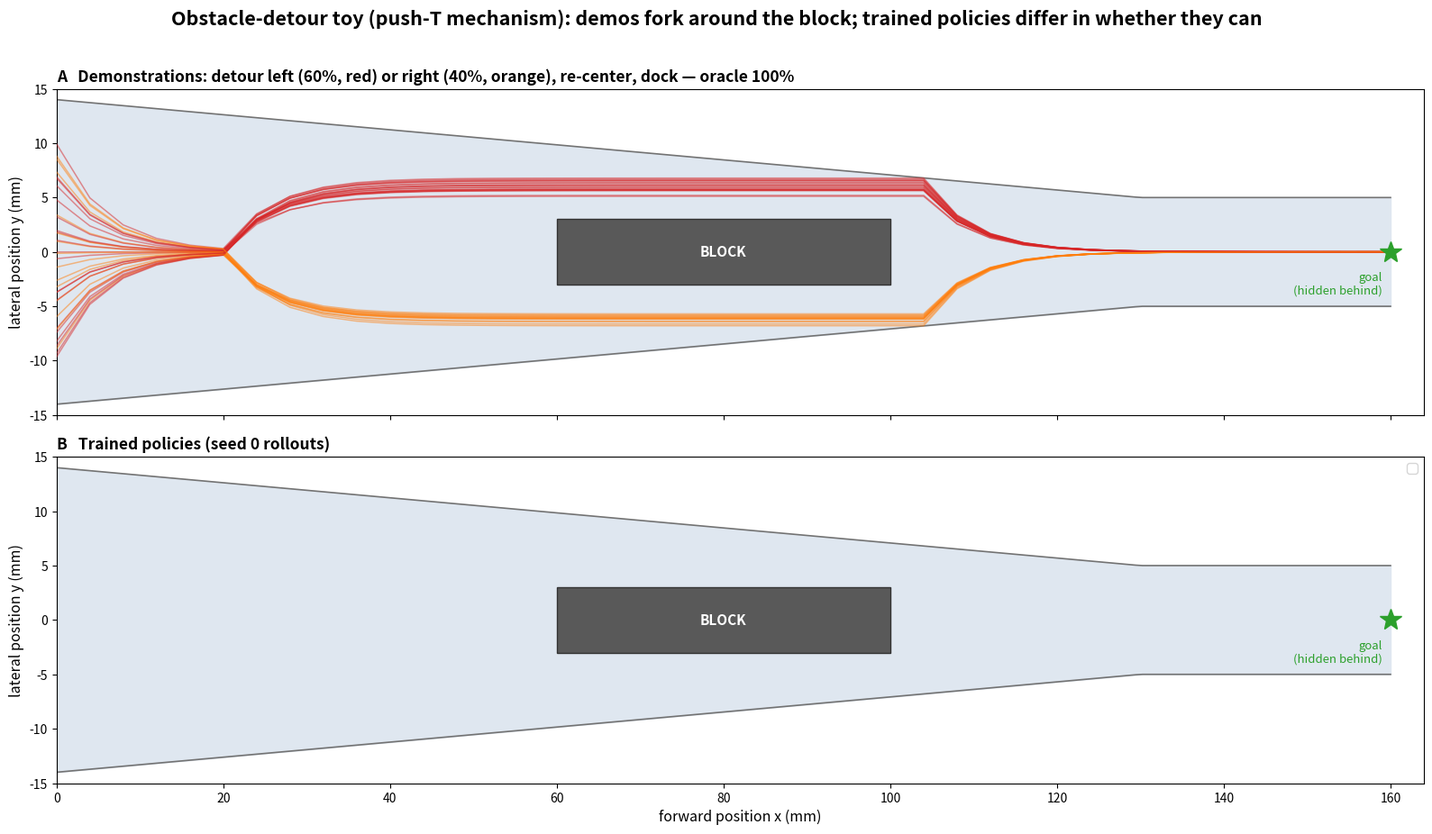

Python code for this plot: (Note: this script raises an exception after producing the figure.)
"""Obstacle-detour toy visualization: demos (top) vs trained policies (bottom).

Renders whichever arms are present in the given JSONs (main + flow); the block,
the two demo routes, and the hidden goal are drawn in both rows.

Usage: python scripts/fig_toy2d_obstacle.py [main.json] [flow.json]
"""

import json
import sys

import matplotlib
matplotlib.use("Agg")
import matplotlib.pyplot as plt
import numpy as np

BLK_X0, BLK_X1, BLK_HALF = 60.0, 100.0, 3.0
DETOUR_A = 6.0
AIM_X0, AIM_X1 = 20.0, 100.0
P_MAJ, SIG = 0.6, 0.05
K, FWD, XG = 0.5, 4.0, 160.0

arms_data = {}
for path in sys.argv[1:] or ["analysis/toy2d_obstacle_l2.json", "analysis/toy2d_obstacle_ht.json",
                              "analysis/toy2d_obstacle_flow.json"]:
    try:
        d = json.load(open(path))
        for k, v in d["arms"].items():
            arms_data[k] = v
    except FileNotFoundError:
        pass


def half_width(x):
    return 5.0 + 9.0 * (1.0 - np.clip(x / 130.0, 0.0, 1.0))


def draw_scene(ax):
    xs = np.linspace(0, XG, 200)
    ax.fill_between(xs, -half_width(xs), half_width(xs), color="#dfe7f0", zorder=0)
    ax.plot(xs, half_width(xs), color="0.45", lw=1.2)
    ax.plot(xs, -half_width(xs), color="0.45", lw=1.2)
    ax.add_patch(plt.Rectangle((BLK_X0, -BLK_HALF), BLK_X1 - BLK_X0, 2 * BLK_HALF,
                               facecolor="0.35", edgecolor="0.2", zorder=2))
    ax.text((BLK_X0 + BLK_X1) / 2, 0, "BLOCK", ha="center", va="center",
            fontsize=11, color="white", fontweight="bold", zorder=3)
    ax.plot(XG, 0, "*", color="tab:green", ms=18, zorder=4)
    ax.text(XG - 1, -1.8, "goal\n(hidden behind)", fontsize=9.5, color="tab:green",
            ha="right", va="top")
    ax.set_xlim(0, XG + 4)
    ax.set_ylim(-15, 15)
    ax.set_ylabel("lateral position y (mm)", fontsize=11.5)


fig, (axT, axB) = plt.subplots(2, 1, figsize=(16, 9.5), sharex=True, sharey=True)
fig.suptitle("Obstacle-detour toy (push-T mechanism): demos fork around the block; "
             "trained policies differ in whether they can",
             fontsize=15.5, fontweight="bold")

# top: demonstrations
draw_scene(axT)
rng = np.random.default_rng(11)
for i in range(34):
    branch = 1.0 if rng.random() < P_MAJ else -1.0
    y = float(rng.uniform(-10, 10)); x = 0.0
    tx, ty = [x], [y]
    smear = rng.normal(0, SIG) * 10.0
    while x < XG:
        yt = (branch * DETOUR_A + smear) if (AIM_X0 <= x <= BLK_X1) else 0.0
        y = y + (-K * (y - yt)); x += FWD
        tx.append(x); ty.append(y)
    axT.plot(tx, ty, color="tab:red" if branch > 0 else "tab:orange",
             alpha=0.5, lw=1.1, zorder=3)
axT.set_title("A   Demonstrations: detour left (60%, red) or right (40%, orange), re-center, dock — oracle 100%",
              fontsize=12.5, fontweight="bold", loc="left")

# bottom: trained policies
draw_scene(axB)
STYLE = {"l2": ("MSE (mean)", "#2b6cb0"),
         "ht2": ("HT nu=2", "#dd6b20"),
         "ht05": ("HT nu=0.5", "#c23b22")}
for k, (lab, c) in STYLE.items():
    if k not in arms_data or not arms_data[k].get("seed0"):
        continue
    for t in arms_data[k]["seed0"]["traces"]:
        axB.plot(t["x"], t["y"], color=c, alpha=0.6, lw=1.3, zorder=3)
    sr = arms_data[k]["sr_mean"]
    axB.plot([], [], color=c, lw=2.4, label=f"{lab}  (SR {sr:.2f})")
axB.set_title("B   Trained policies (seed 0 rollouts)", fontsize=12.5, fontweight="bold", loc="left")
axB.set_xlabel("forward position x (mm)", fontsize=11.5)
axB.legend(fontsize=10.5, loc="upper right")

fig.tight_layout(rect=[0, 0.01, 1, 0.965])
fig.savefig("analysis/paper/toy2d_obstacle_trajs.png", dpi=160)
fig.savefig("analysis/paper/toy2d_obstacle_trajs.pdf")
print("saved analysis/paper/toy2d_obstacle_trajs.png; arms:", sorted(arms_data))
